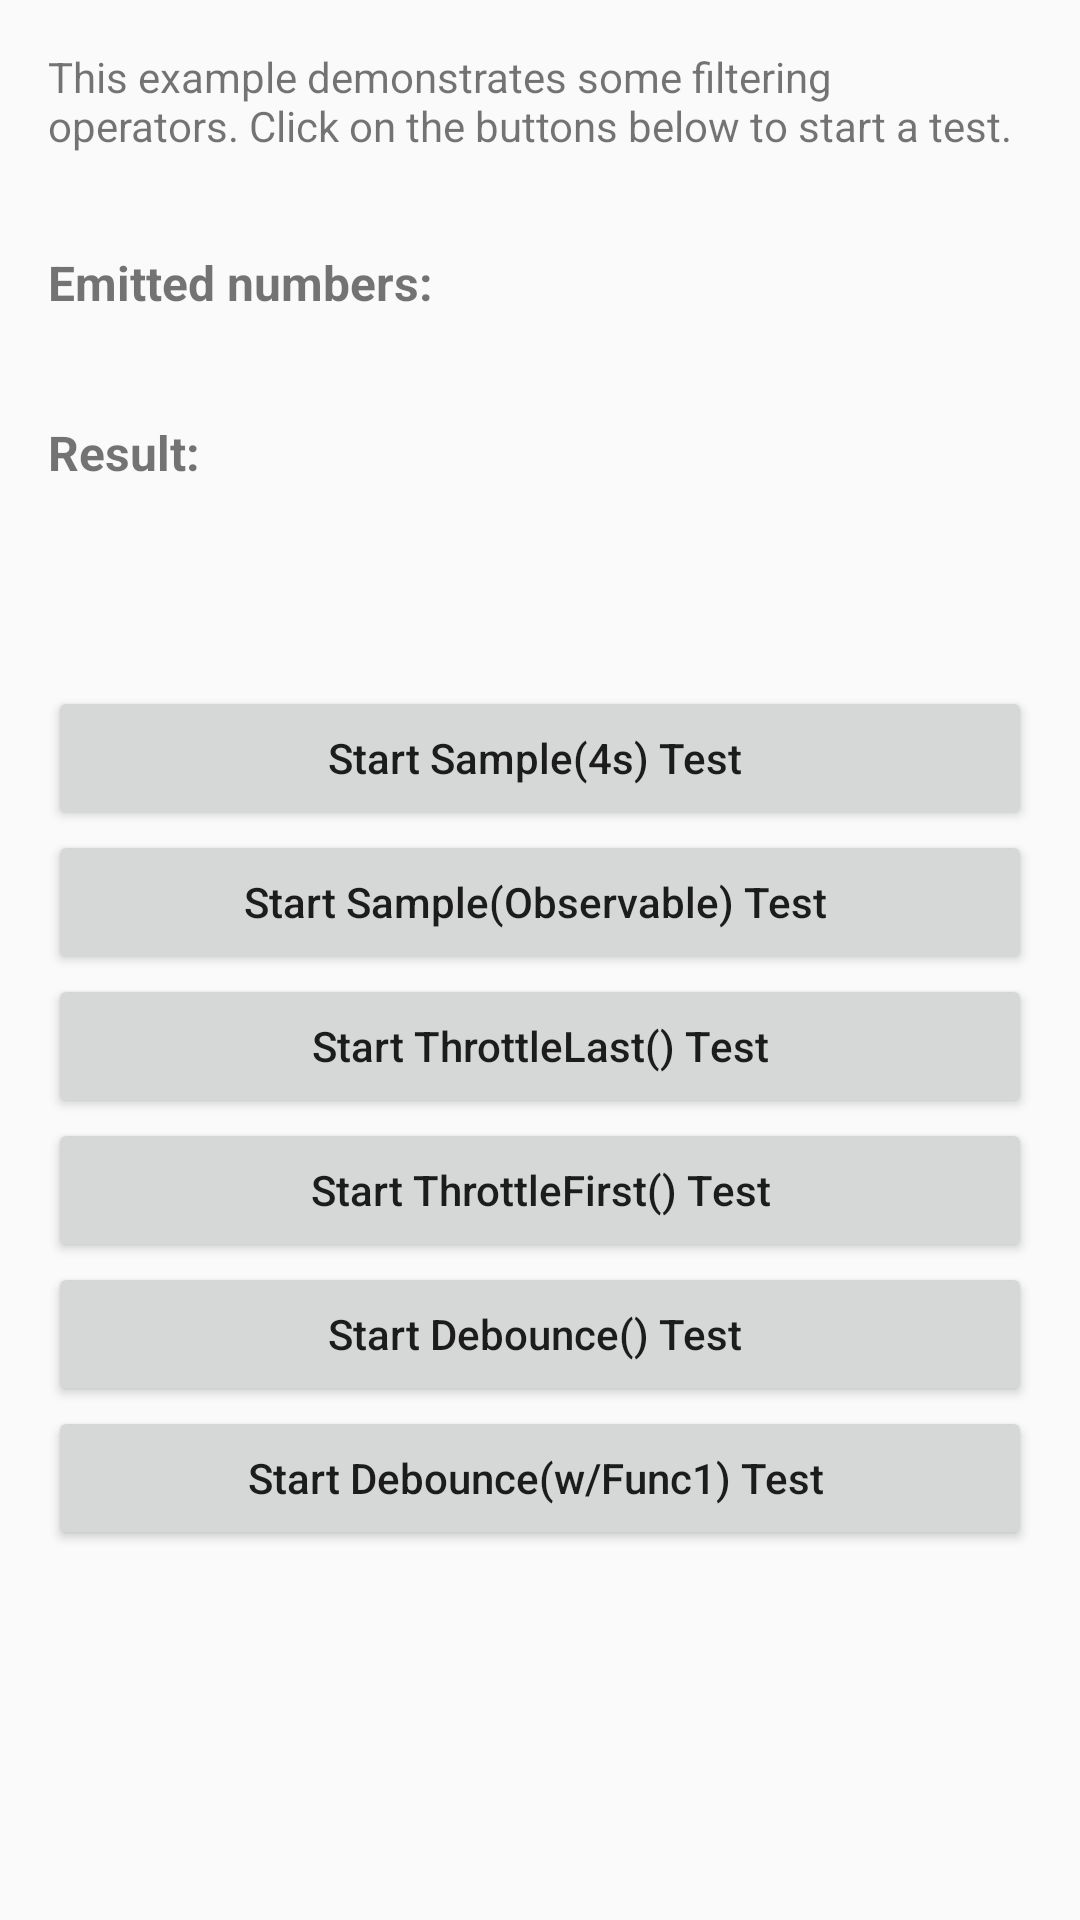

Layout XML and referenced resources for this Android screen:
<!-- AndroidManifest.xml: application theme AppTheme -->
<!-- res/layout/activity_operators_more_filtering_example.xml -->
<?xml version="1.0" encoding="utf-8"?>
<android.support.design.widget.CoordinatorLayout xmlns:android="http://schemas.android.com/apk/res/android"
    android:id="@+id/activity_sample_and_throttle_layout"
    android:layout_width="match_parent"
    android:layout_height="match_parent">

    <LinearLayout
        android:layout_width="match_parent"
        android:layout_height="match_parent"
        android:orientation="vertical"
        android:padding="16dp">

        <TextView
            android:layout_width="match_parent"
            android:layout_height="wrap_content"
            android:text="This example demonstrates some filtering operators. Click on the buttons below to start a test. " />

        <TextView
            android:layout_width="match_parent"
            android:layout_height="wrap_content"
            android:layout_marginTop="32dp"
            android:text="Emitted numbers:"
            android:textSize="16dp"
            android:textStyle="bold" />

        <TextView
            android:id="@+id/tvEmittedNumbers"
            android:layout_width="match_parent"
            android:layout_height="wrap_content"
            android:paddingBottom="16dp" />

        <TextView
            android:layout_width="match_parent"
            android:layout_height="wrap_content"
            android:text="Result:"
            android:textSize="16dp"
            android:textStyle="bold" />

        <TextView
            android:id="@+id/tvResult"
            android:layout_width="match_parent"
            android:layout_height="wrap_content"
            android:paddingBottom="16dp" />

        <ScrollView
            android:layout_width="match_parent"
            android:layout_height="match_parent">

            <LinearLayout
                android:layout_width="match_parent"
                android:layout_height="match_parent"
                android:orientation="vertical">

                <Button
                    android:id="@+id/btnSampleOperatorExample"
                    android:layout_width="match_parent"
                    android:layout_height="wrap_content"
                    android:layout_marginTop="32dp"
                    android:text="Start Sample(4s) Test "
                    android:textAllCaps="false" />

                <Button
                    android:id="@+id/btnSampleOperatorWithObservableExample"
                    android:layout_width="match_parent"
                    android:layout_height="wrap_content"
                    android:text="Start Sample(Observable) Test "
                    android:textAllCaps="false" />

                <Button
                    android:id="@+id/btnThrottleLastExample"
                    android:layout_width="match_parent"
                    android:layout_height="wrap_content"
                    android:text="Start ThrottleLast() Test"
                    android:textAllCaps="false" />

                <Button
                    android:id="@+id/btnThrottleFirstExample"
                    android:layout_width="match_parent"
                    android:layout_height="wrap_content"
                    android:text="Start ThrottleFirst() Test"
                    android:textAllCaps="false" />

                <Button
                    android:id="@+id/btnDebounceExample"
                    android:layout_width="match_parent"
                    android:layout_height="wrap_content"
                    android:text="Start Debounce() Test "
                    android:textAllCaps="false" />

                <Button
                    android:id="@+id/btnDebounceOperatorWithFuncTest"
                    android:layout_width="match_parent"
                    android:layout_height="wrap_content"
                    android:text="Start Debounce(w/Func1) Test "
                    android:textAllCaps="false" />

            </LinearLayout>

        </ScrollView>

    </LinearLayout>

</android.support.design.widget.CoordinatorLayout>
<!-- resources referenced by this layout -->
<resources>
  <style name="AppTheme" parent="Theme.AppCompat.Light.DarkActionBar">
          
          <item name="colorPrimary">@color/colorPrimary</item>
          <item name="colorPrimaryDark">@color/colorPrimaryDark</item>
          <item name="colorAccent">@color/colorAccent</item>
      </style>
  <color name="colorPrimary">#3F51B5</color>
  <color name="colorPrimaryDark">#303F9F</color>
  <color name="colorAccent">#FF4081</color>
</resources>
